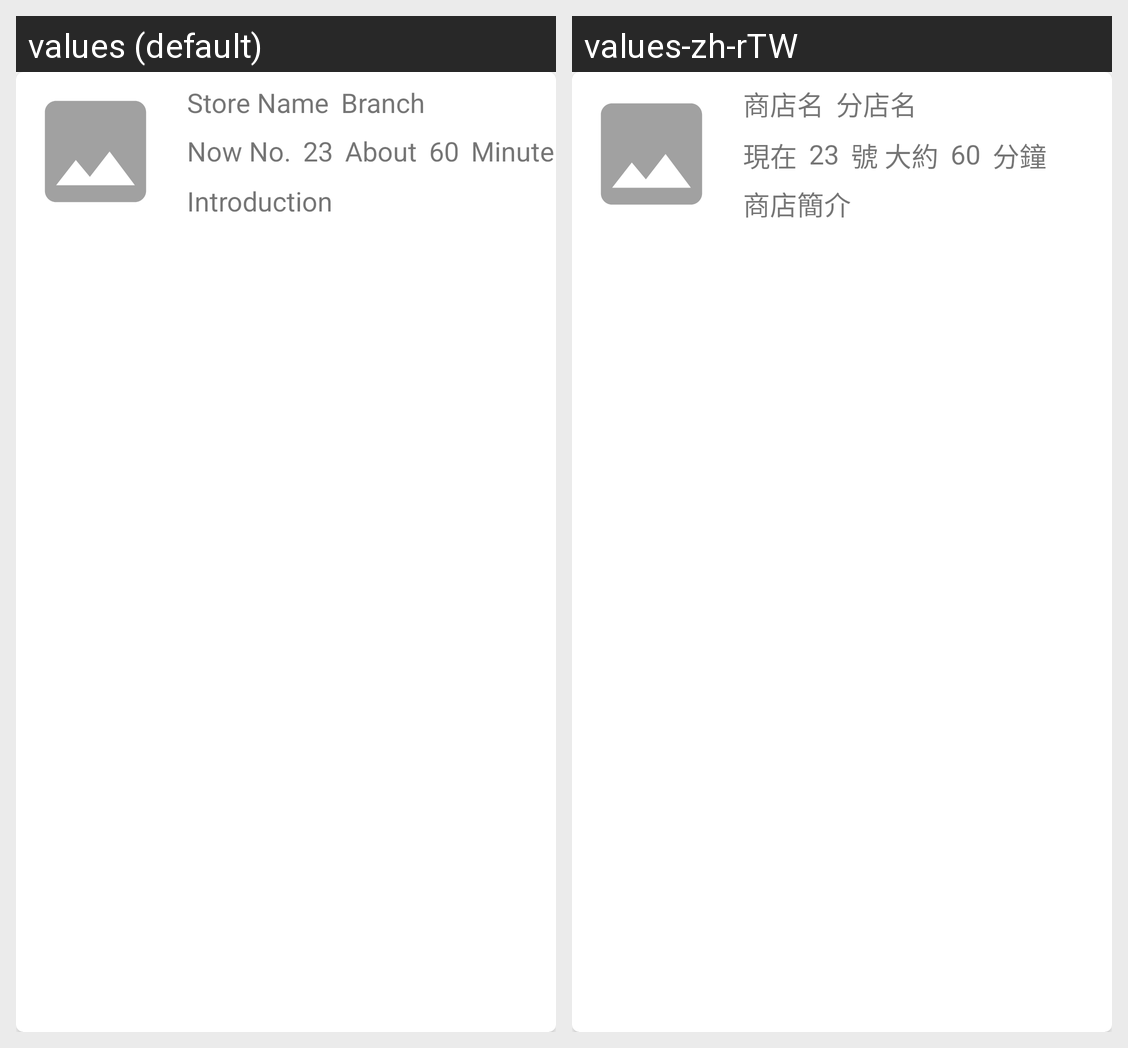

The Android screen above is rendered under two locales of the same app. Produce the string resources it draws, with the default and per-locale values.
Android screen res/layout/cardview_store.xml rendered under 2 locales, left to right: values (default), values-zh-rTW. Device: Nexus 5 (rendered at 1080×1920; each locale shown at half size, 540×960, under a caption strip naming it); theme AppTheme.
Strings drawn on this screen, with the default value and each locale's value (text and hints the layout hard-codes, and strings that could not be matched under every locale, appear in the picture but are not listed):

store_name
  values: Store Name
  values-zh-rTW: 商店名

branch
  values: Branch
  values-zh-rTW: 分店名

now
  values: Now No.
  values-zh-rTW: 現在

wait_number
  values: 23
  values-zh-rTW: 23

about
  values: About
  values-zh-rTW: 號 大約

minute_number
  values: 60
  values-zh-rTW: 60

minute
  values: Minute
  values-zh-rTW: 分鐘

introduction
  values: Introduction
  values-zh-rTW: 商店簡介
